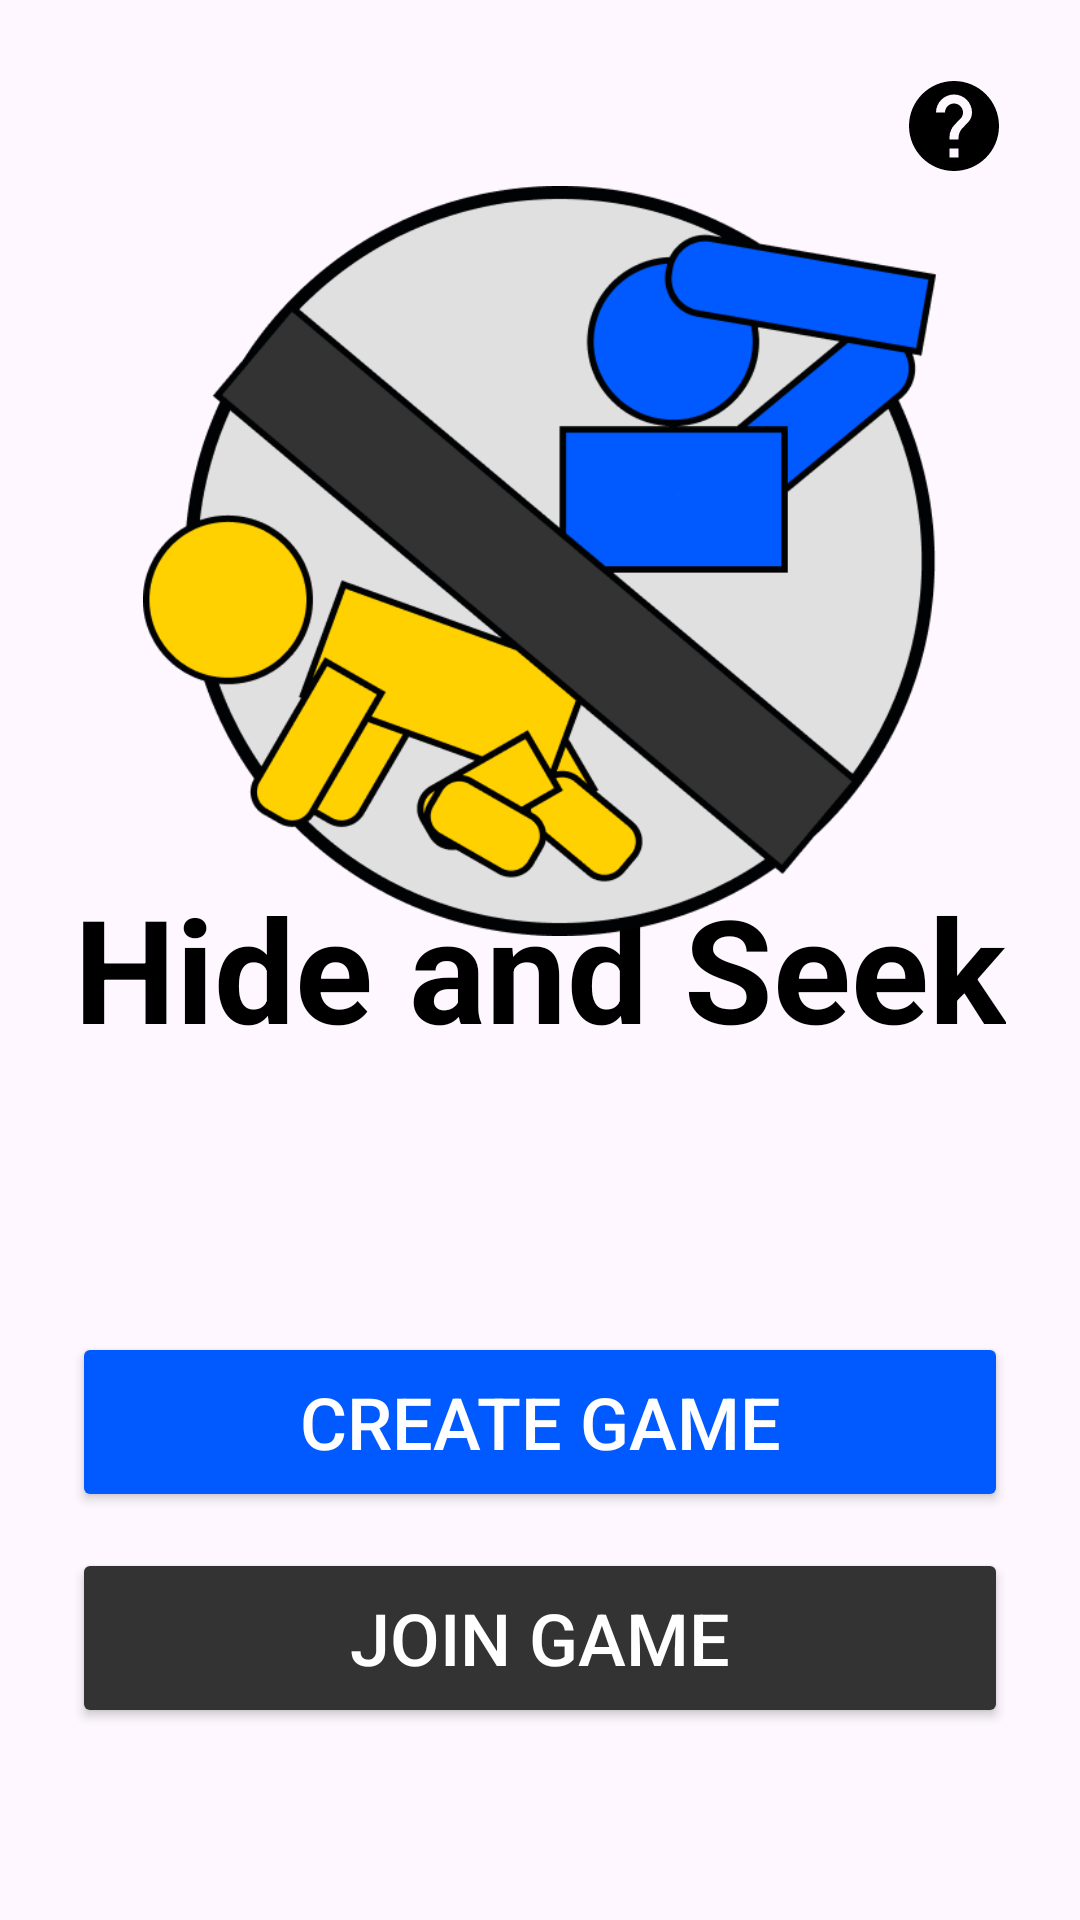

Android layout source for this screen:
<!-- AndroidManifest.xml: application theme Theme.HideAndSeek -->
<!-- res/layout/home_screen.xml -->
<?xml version="1.0" encoding="utf-8"?>
<androidx.constraintlayout.widget.ConstraintLayout xmlns:android="http://schemas.android.com/apk/res/android"
    xmlns:app="http://schemas.android.com/apk/res-auto"
    xmlns:tools="http://schemas.android.com/tools"
    android:layout_width="match_parent"
    android:layout_height="match_parent">

    <ImageView
        android:id="@+id/wallpaper"
        android:layout_width="match_parent"
        android:layout_height="match_parent"
        style="@style/background"
        android:alpha="0.2"/>

    <androidx.constraintlayout.widget.ConstraintLayout
        android:layout_width="match_parent"
        android:layout_height="match_parent"
        android:padding="24dp">

        <androidx.appcompat.widget.SwitchCompat
            android:id="@+id/nightModeSwitch"
            android:layout_width="wrap_content"
            android:layout_height="wrap_content"
            android:thumb="@drawable/thumb"
            app:track="@drawable/track"
            app:layout_constraintStart_toStartOf="parent"
            app:layout_constraintTop_toTopOf="parent" />

        <TextView
            android:id="@+id/lobbyHeader"
            android:layout_width="wrap_content"
            android:layout_height="wrap_content"
            android:text="Hide and Seek"
            android:textSize="48sp"
            android:textStyle="bold"
            style="@style/blackToWhiteText"
            app:layout_constraintEnd_toEndOf="parent"
            app:layout_constraintStart_toStartOf="parent"
            app:layout_constraintTop_toTopOf="@+id/guideline4" />

        <Button
            android:id="@+id/createGameButton"
            android:layout_width="match_parent"
            android:layout_height="60dp"
            android:layout_marginBottom="12dp"
            android:backgroundTint="#005AFF"
            android:text="Create Game"
            android:textColor="@color/white"
            android:textAlignment="center"
            android:textSize="24sp"
            app:layout_constraintBottom_toTopOf="@+id/joinGameButton"
            app:layout_constraintEnd_toEndOf="parent"
            app:layout_constraintStart_toStartOf="parent" />

        <Button
            android:id="@+id/joinGameButton"
            android:layout_width="match_parent"
            android:layout_height="60dp"
            android:layout_marginBottom="40dp"
            style="@style/buttonTint"
            android:text="Join Game"
            android:textColor="@color/white"
            android:textAlignment="center"
            android:textSize="24sp"
            app:layout_constraintBottom_toBottomOf="parent"
            app:layout_constraintEnd_toEndOf="parent"
            app:layout_constraintStart_toStartOf="parent" />

        <ImageView
            android:id="@+id/imageView"
            android:layout_width="match_parent"
            android:layout_height="250dp"
            app:layout_constraintBottom_toTopOf="@+id/guideline4"
            app:layout_constraintEnd_toEndOf="parent"
            app:layout_constraintStart_toStartOf="parent"
            app:layout_constraintTop_toTopOf="@+id/guideline2"
            app:srcCompat="@drawable/hnslogo" />

        <androidx.constraintlayout.widget.Guideline
            android:id="@+id/guideline2"
            android:layout_width="wrap_content"
            android:layout_height="wrap_content"
            android:orientation="horizontal"
            app:layout_constraintGuide_percent="0.1" />

        <androidx.constraintlayout.widget.Guideline
            android:id="@+id/guideline4"
            android:layout_width="wrap_content"
            android:layout_height="wrap_content"
            android:orientation="horizontal"
            app:layout_constraintGuide_percent="0.45" />

        <ImageButton
            android:id="@+id/tutorial"
            android:layout_width="wrap_content"
            android:layout_height="wrap_content"
            app:layout_constraintEnd_toEndOf="parent"
            app:layout_constraintTop_toTopOf="parent"
            style="@style/helpIcon"
            android:background="#00000000"/>


    </androidx.constraintlayout.widget.ConstraintLayout>

</androidx.constraintlayout.widget.ConstraintLayout>
<!-- resources referenced by this layout -->
<resources>
  <color name="white">#FFFFFFFF</color>
  <!-- drawable hnslogo: png bitmap (drawable, 45995 bytes) -->
  <!-- drawable track (drawable) -->
  <?xml version="1.0" encoding="utf-8"?>
  <selector xmlns:android="http://schemas.android.com/apk/res/android">
  
      <item
          android:state_checked="true">
          <shape android:shape="rectangle">
              <solid android:color="@color/black"/>
              <size android:height="8dp"/>
              <corners android:radius="100dp"/>
          </shape>
      </item>
  
      <item
          android:state_checked="false">
          <shape android:shape="rectangle">
              <solid android:color="@color/blue"/>
              <size android:height="8dp"/>
              <corners android:radius="100dp"/>
          </shape>
      </item>
  </selector>
  <style name="background">
          <item name="android:background">@drawable/page_background</item>
      </style>
  <style name="blackToWhiteText">
          <item name="android:textColor">@color/black</item>
      </style>
  <style name="buttonTint">
          <item name="android:backgroundTint">#333333</item>
      </style>
  <style name="helpIcon">
          <item name="srcCompat">@drawable/help_icon</item>
      </style>
  <style name="Theme.HideAndSeek" parent="Base.Theme.HideAndSeek" />
  <color name="black">#FF000000</color>
  <color name="blue">#005AFF</color>
  <!-- drawable page_background (drawable) -->
  <?xml version="1.0" encoding="utf-8"?>
  <layer-list xmlns:android="http://schemas.android.com/apk/res/android">
  
      <item android:drawable="@android:color/white"/>
  
      <item
          android:alpha="0.4"
          android:drawable="@drawable/background_pattern"
          android:gravity="center"/>
  
  </layer-list>
  <!-- drawable help_icon (drawable) -->
  <vector android:autoMirrored="true" android:height="36dp"
      android:tint="@color/black" android:viewportHeight="24"
      android:viewportWidth="24" android:width="36dp" xmlns:android="http://schemas.android.com/apk/res/android">
      <path android:fillColor="@android:color/black" android:pathData="M12,2C6.48,2 2,6.48 2,12s4.48,10 10,10 10,-4.48 10,-10S17.52,2 12,2zM13,19h-2v-2h2v2zM15.07,11.25l-0.9,0.92C13.45,12.9 13,13.5 13,15h-2v-0.5c0,-1.1 0.45,-2.1 1.17,-2.83l1.24,-1.26c0.37,-0.36 0.59,-0.86 0.59,-1.41 0,-1.1 -0.9,-2 -2,-2s-2,0.9 -2,2L8,9c0,-2.21 1.79,-4 4,-4s4,1.79 4,4c0,0.88 -0.36,1.68 -0.93,2.25z"/>
  </vector>
  <style name="Base.Theme.HideAndSeek" parent="Theme.Material3.DayNight.NoActionBar">
          
          
      </style>
</resources>
